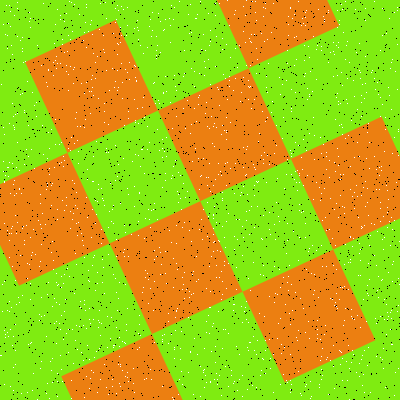

Data behind this chart, as committed beside it:
Type, X, Y
Salt, 227, 0
Salt, 330, 198
Salt, 347, 41
Salt, 213, 218
Salt, 352, 318
Salt, 194, 338
Salt, 391, 310
Salt, 231, 370
Salt, 183, 108
Salt, 84, 300
Salt, 349, 62
Salt, 369, 279
Salt, 154, 250
Salt, 319, 387
Salt, 283, 117
Salt, 92, 209
Salt, 211, 256
Salt, 269, 164
Salt, 163, 93
Salt, 100, 379
Salt, 74, 143
Salt, 98, 189
Salt, 358, 275
Salt, 160, 21
Salt, 40, 261
Salt, 367, 293
Salt, 221, 299
Salt, 255, 169
Salt, 176, 90
Salt, 380, 116
Salt, 31, 342
Salt, 140, 45
Salt, 370, 392
Salt, 251, 108
Salt, 224, 261
Salt, 368, 263
Salt, 86, 376
Salt, 156, 58
Salt, 354, 208
Salt, 120, 27
Salt, 192, 274
Salt, 49, 168
Salt, 144, 379
Salt, 239, 45
Salt, 77, 349
Salt, 139, 347
Salt, 85, 310
Salt, 285, 304
Salt, 99, 348
Salt, 203, 158
Salt, 354, 319
Salt, 113, 33
Salt, 245, 42
Salt, 151, 210
Salt, 321, 50
Salt, 16, 233
Salt, 246, 319
Salt, 266, 87
Salt, 382, 35
Salt, 397, 44
... 3,140 more rows
